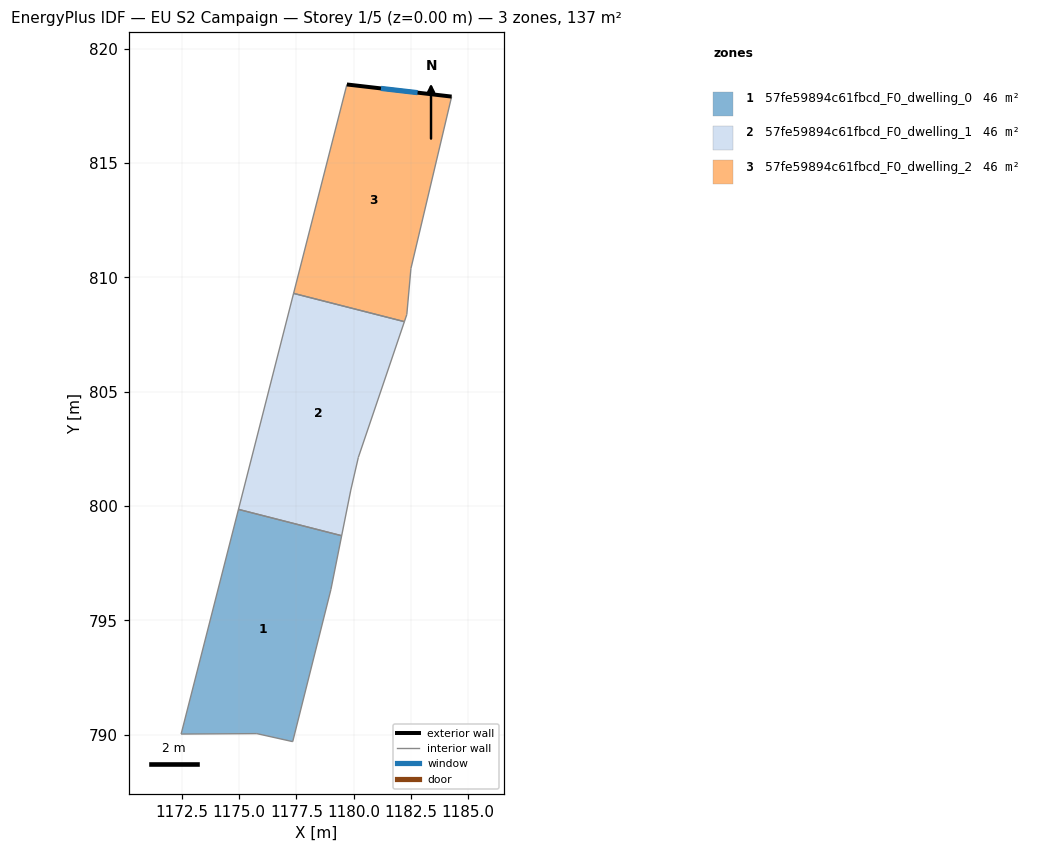
=== STOREY PLAN SPEC (per zone: floor XY polygon, exterior-wall plan segments, windows/doors) ===
zone 1: 57fe59894c61fbcd_F0_dwelling_0  (45.8 m²)
  floor: (1179.48, 798.71) (1179.01, 796.35) (1177.34, 789.70) (1175.77, 790.05) (1172.46, 790.03) (1174.97, 799.86)
  interior walls: 6
zone 2: 57fe59894c61fbcd_F0_dwelling_1  (45.8 m²)
  floor: (1182.22, 808.07) (1180.21, 802.13) (1179.88, 800.70) (1179.48, 798.71) (1174.97, 799.86) (1177.38, 809.30)
  interior walls: 6
zone 3: 57fe59894c61fbcd_F0_dwelling_2  (45.8 m²)
  floor: (1184.29, 817.91) (1182.51, 810.39) (1182.33, 808.38) (1182.22, 808.07) (1177.38, 809.30) (1179.71, 818.44)
  exterior wall: (1184.29, 817.91) – (1179.71, 818.44)  [4.6 m]
    window: (1182.80, 818.08) – (1181.20, 818.27)  [1.7 m²]
  interior walls: 5

=== DERIVED (storey summary) ===
Building: EU S2 Campaign
Storey: 1 of 5  (floor level z = 0.00 m)
Storey gross floor area: 137.3 m²
Zones on this storey: 3
  - 57fe59894c61fbcd_F0_dwelling_0: floor 45.8 m²
  - 57fe59894c61fbcd_F0_dwelling_1: floor 45.8 m²
  - 57fe59894c61fbcd_F0_dwelling_2: floor 45.8 m²; exterior wall 4.6 m (13.8 m²); 1 window(s) 1.7 m²; WWR 12.2%
Zone adjacency (shared interzone walls):
  - 57fe59894c61fbcd_F0_dwelling_0 ↔ 57fe59894c61fbcd_F0_dwelling_1
  - 57fe59894c61fbcd_F0_dwelling_1 ↔ 57fe59894c61fbcd_F0_dwelling_2